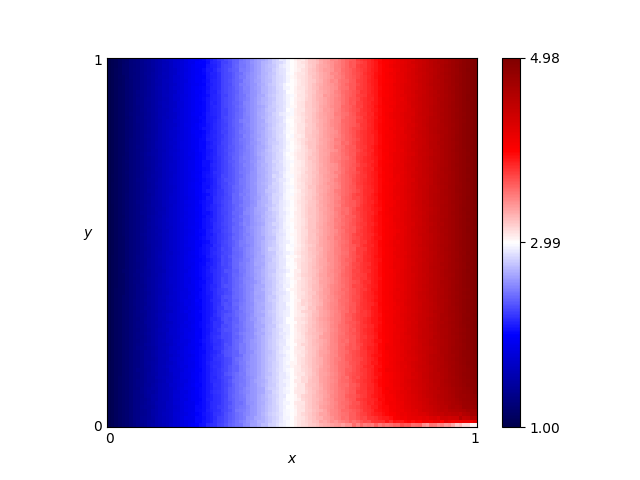

The file beside this chart, header and first rows:
x, y, score
0.46, 0.76, 2.838
0.54, 0.86, 3.161
0.16, 0.19, 1.633
0.61, 0.18, 3.453
0.82, 0.41, 4.254
0.72, 0.66, 3.869
0.63, 0.37, 3.505
0.41, 0.28, 2.639
0.16, 0.44, 1.654
0.8, 0.33, 4.171
0.84, 0.23, 4.322
0.25, 0.48, 2.014
0.62, 0.7, 3.433
0.78, 0.28, 4.132
0.03, 0.68, 1.13
0.57, 0.0, 3.237
0.69, 0.37, 3.753
0.46, 0.05, 2.841
0.65, 0.03, 3.55
0.56, 0.8, 3.235
0.28, 0.44, 2.105
0.65, 0.0, 3.424
0.57, 0.1, 3.265
0.44, 0.29, 2.751
0.63, 0.49, 3.514
0.26, 0.03, 2.058
0.92, 0.27, 4.64
0.69, 0.35, 3.763
0.79, 0.78, 4.15
0.3, 0.26, 2.215
0.98, 0.54, 4.892
0.25, 0.62, 2.005
0.55, 0.43, 3.194
0.19, 0.06, 1.769
0.14, 0.65, 1.569
0.09, 0.65, 1.37
0.92, 1.0, 4.66
0.51, 0.43, 3.015
0.36, 0.66, 2.451
0.33, 0.92, 2.306
0.01, 0.93, 1.041
0.25, 0.81, 2.011
0.9, 0.46, 4.583
0.3, 0.12, 2.192
0.87, 0.59, 4.443
0.8, 0.75, 4.154
0.93, 0.2, 4.673
0.34, 0.41, 2.39
0.05, 0.48, 1.208
0.9, 0.12, 4.521
0.59, 0.65, 3.346
0.72, 0.62, 3.87
0.29, 0.87, 2.151
0.02, 0.72, 1.083
0.8, 0.35, 4.178
0.09, 0.22, 1.359
0.05, 0.61, 1.202
0.49, 0.38, 2.933
0.62, 0.21, 3.463
0.79, 0.55, 4.142
... 10,141 more rows
